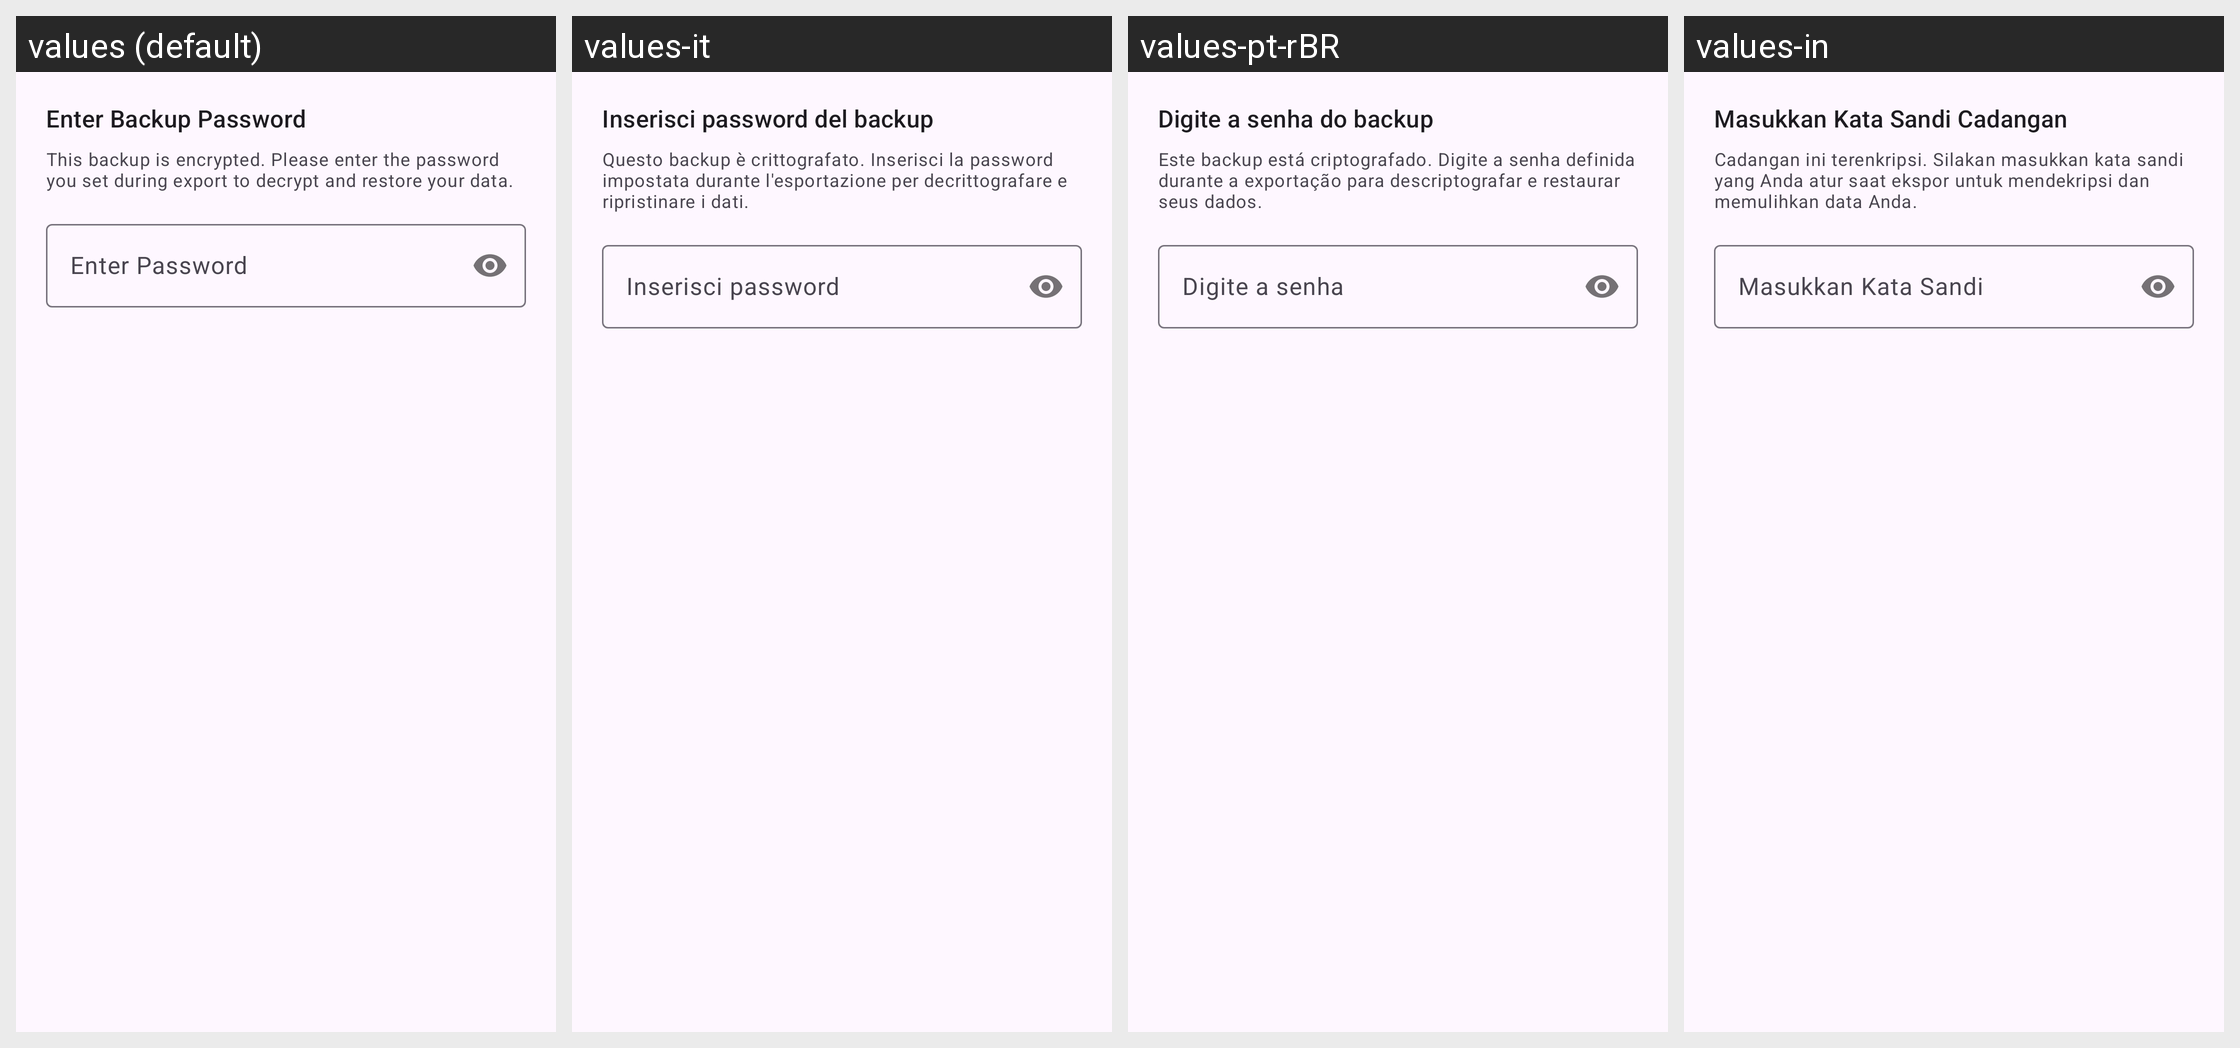

Locale-by-locale string values for the Android screen shown in this grid:
Android screen res/layout/dialog_import_backup.xml rendered under 4 locales, left to right: values (default), values-it, values-pt-rBR, values-in. Device: Nexus 5 (rendered at 1080×1920; each locale shown at half size, 540×960, under a caption strip naming it); theme Theme.NotiVault.
Other locales in the repository, not shown: values-ar, values-de, values-es, values-fr, values-id, values-ja, values-ko, values-pl, values-ru, values-tr, values-zh-rCN.
Strings drawn on this screen, with the default value and each locale's value (text and hints the layout hard-codes, and strings that could not be matched under every locale, appear in the picture but are not listed):

dialog_import_password_title
  values: Enter Backup Password
  values-it: Inserisci password del backup
  values-pt-rBR: Digite a senha do backup
  values-in: Masukkan Kata Sandi Cadangan

dialog_import_password_desc
  values: This backup is encrypted. Please enter the password you set during export to decrypt and restore your data.
  values-it: Questo backup è crittografato. Inserisci la password impostata durante l'esportazione per decrittografare e ripristinare i dati.
  values-pt-rBR: Este backup está criptografado. Digite a senha definida durante a exportação para descriptografar e restaurar seus dados.
  values-in: Cadangan ini terenkripsi. Silakan masukkan kata sandi yang Anda atur saat ekspor untuk mendekripsi dan memulihkan data Anda.

hint_enter_password
  values: Enter Password
  values-it: Inserisci password
  values-pt-rBR: Digite a senha
  values-in: Masukkan Kata Sandi
